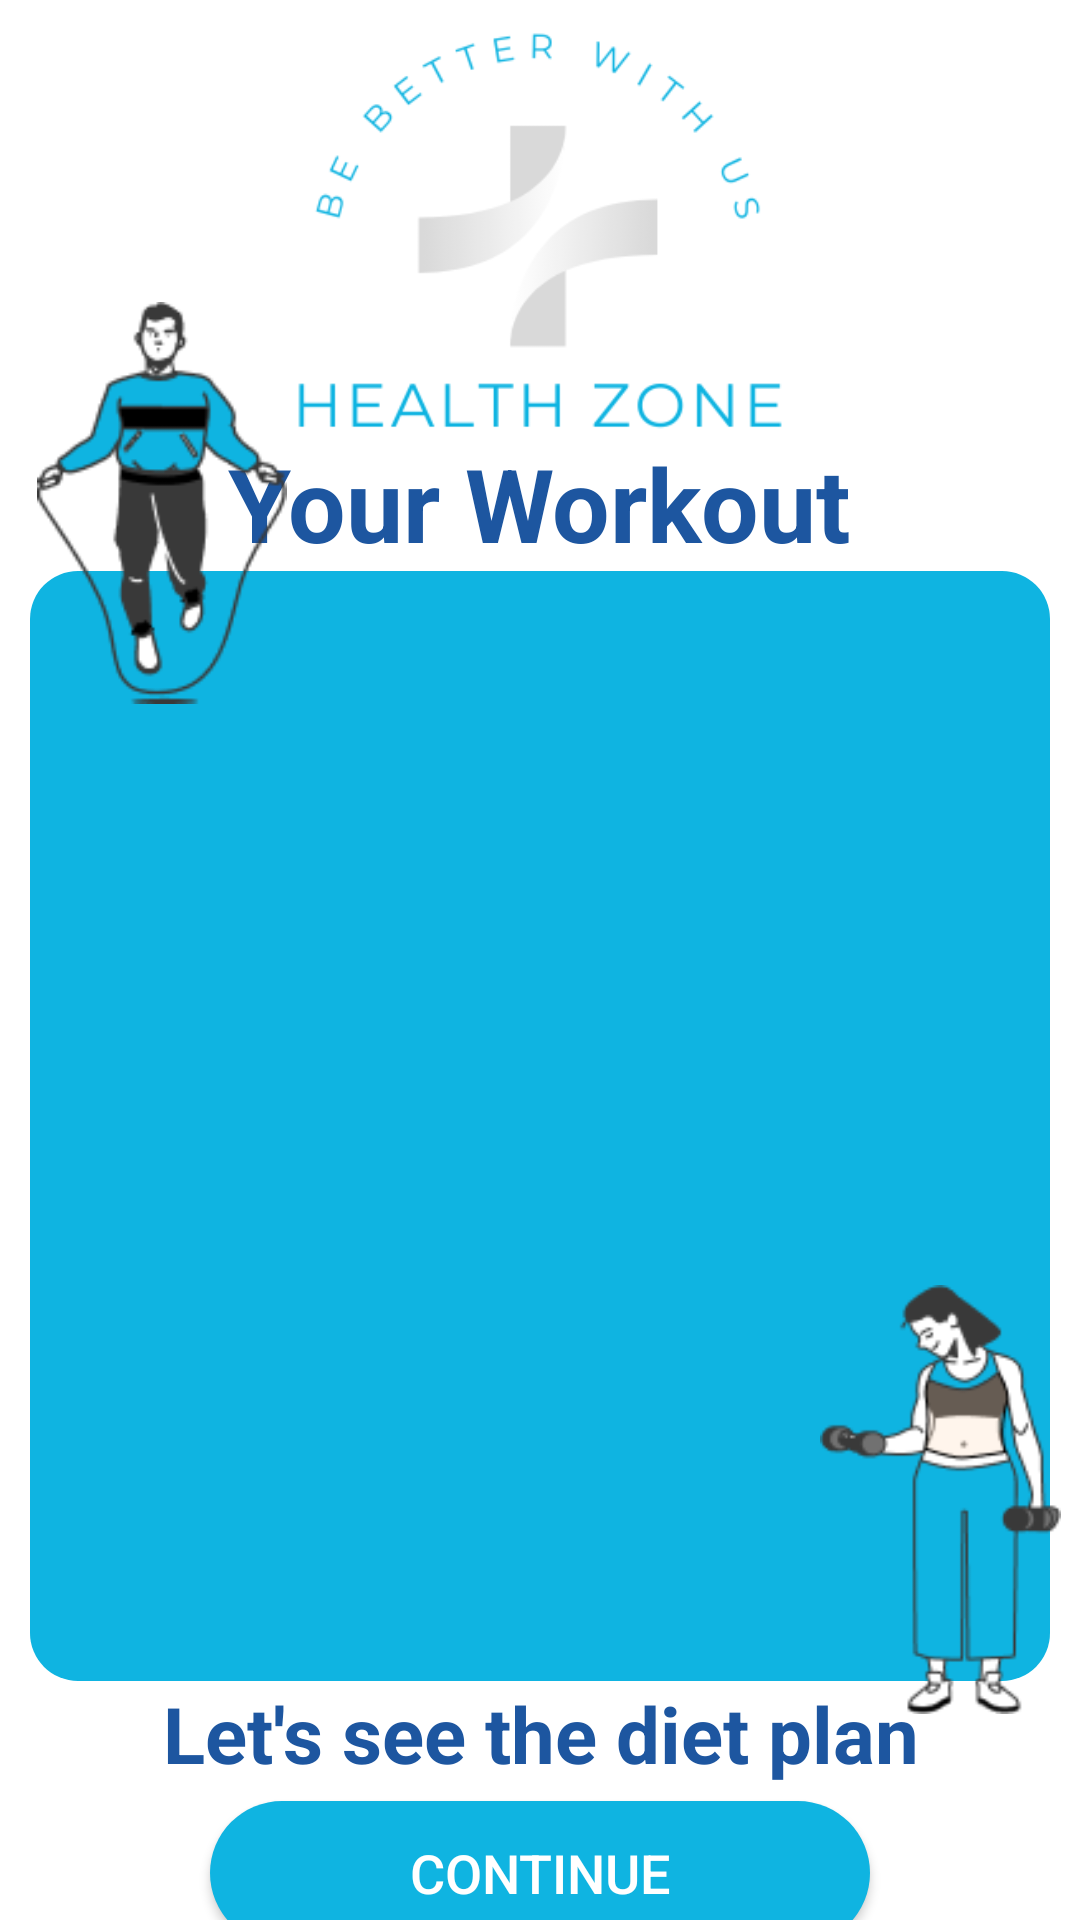

The Android layout XML behind this screen, and the referenced resources:
<!-- AndroidManifest.xml: application theme Theme.HealthZone -->
<!-- res/layout/fragment_workout_plan.xml -->
<?xml version="1.0" encoding="utf-8"?>
<androidx.constraintlayout.widget.ConstraintLayout xmlns:android="http://schemas.android.com/apk/res/android"
    xmlns:app="http://schemas.android.com/apk/res-auto"
    xmlns:tools="http://schemas.android.com/tools"
    android:layout_width="match_parent"
    android:layout_height="match_parent">



    <ImageView
        android:id="@+id/imageLogo"
        android:layout_width="172dp"
        android:layout_height="135dp"
        android:layout_marginTop="10dp"
        app:layout_constraintEnd_toEndOf="parent"
        app:layout_constraintStart_toStartOf="parent"
        app:layout_constraintTop_toTopOf="parent"
        app:srcCompat="@drawable/image" />

    <TextView
        android:id="@+id/ResultText"
        android:layout_width="wrap_content"
        android:layout_height="wrap_content"
        android:text="Your Workout"
        android:textColor="@color/dark_blue"
        android:textSize="34dp"
        android:textStyle="bold"
        app:layout_constraintEnd_toEndOf="parent"
        app:layout_constraintStart_toStartOf="parent"
        app:layout_constraintTop_toBottomOf="@+id/imageLogo" />



    <RelativeLayout
        android:id="@+id/relativeLayout"
        android:layout_width="340dp"
        android:padding="8dp"
        android:layout_height="370dp"
        android:background="@drawable/cardbackgroung"
        app:layout_constraintEnd_toEndOf="parent"
        app:layout_constraintStart_toStartOf="parent"
        app:layout_constraintTop_toBottomOf="@+id/ResultText">



    </RelativeLayout>

    <TextView
        android:id="@+id/textView5"
        android:layout_width="280dp"
        android:layout_height="wrap_content"
        android:text="Let's see the diet plan"
        android:textAlignment="center"
        android:textColor="@color/dark_blue"
        android:textSize="26dp"
        android:textStyle="bold"
        app:layout_constraintEnd_toEndOf="@+id/relativeLayout"
        app:layout_constraintStart_toStartOf="@+id/relativeLayout"
        app:layout_constraintTop_toBottomOf="@+id/relativeLayout" />

    <androidx.appcompat.widget.AppCompatButton
        android:id="@+id/button_continue"
        android:layout_width="220dp"
        android:layout_height="48dp"
        android:background="@drawable/button_rounded_shape"
        android:text="Continue"
        android:textColor="@color/white"
        android:textSize="18sp"
        android:layout_marginTop="5dp"
        app:layout_constraintEnd_toEndOf="@+id/textView5"
        app:layout_constraintStart_toStartOf="@+id/textView5"
        app:layout_constraintTop_toBottomOf="@+id/textView5" />

    <ImageView
        android:id="@+id/imageView4"
        android:layout_width="93dp"
        android:layout_height="143dp"
        app:layout_constraintBottom_toBottomOf="parent"
        app:layout_constraintEnd_toEndOf="parent"
        app:layout_constraintTop_toBottomOf="@+id/ResultText"
        app:layout_constraintVertical_bias="0.776"
        app:srcCompat="@drawable/fitgirl" />

    <ImageView
        android:id="@+id/imageView3"
        android:layout_width="108dp"
        android:layout_height="134dp"
        app:layout_constraintBottom_toTopOf="@+id/relativeLayout"
        app:layout_constraintStart_toStartOf="parent"
        app:layout_constraintTop_toTopOf="@+id/ResultText"
        app:srcCompat="@drawable/skipping" />

    <TextView
        android:id="@+id/text_result"
        android:layout_width="wrap_content"
        android:layout_height="wrap_content"
        android:layout_margin="8dp"
        android:textSize="14sp"
        android:textStyle="bold"
        android:textColor="@color/white"
        android:gravity="center"
        app:layout_constraintBottom_toTopOf="@+id/textView5"
        app:layout_constraintEnd_toEndOf="@+id/relativeLayout"
        app:layout_constraintStart_toStartOf="@+id/relativeLayout"
        app:layout_constraintTop_toBottomOf="@+id/ResultText" />

</androidx.constraintlayout.widget.ConstraintLayout>
<!-- resources referenced by this layout -->
<resources>
  <color name="dark_blue">#1D56A0</color>
  <color name="white">#FFFFFFFF</color>
  <!-- drawable button_rounded_shape (drawable) -->
  <?xml version="1.0" encoding="utf-8"?>
  <selector xmlns:android="http://schemas.android.com/apk/res/android">
      <item android:state_pressed="false">
          <shape android:shape="rectangle">
              <corners android:radius="49dp" />
              <solid android:color="#0FB4E1" />
          </shape>
      </item>
  
      <item android:state_pressed="true">
          <shape android:shape="rectangle">
              <corners android:radius="49dp" />
              <solid android:color="#0a7694" />
          </shape>
      </item>
  
  </selector>
  <!-- drawable cardbackgroung (drawable) -->
  <?xml version="1.0" encoding="utf-8"?>
  <shape xmlns:android="http://schemas.android.com/apk/res/android"
      android:shape="rectangle"
      >
  
      <solid android:color="#0FB4E1">
  
      </solid>
  
      <corners android:radius="16dp">
  
      </corners>
  
  </shape>
  <!-- drawable fitgirl: png bitmap (drawable, 6900 bytes) -->
  <!-- drawable image: png bitmap (drawable-v24, 14078 bytes) -->
  <!-- drawable skipping: png bitmap (drawable, 6837 bytes) -->
  <style name="Theme.HealthZone" parent="Theme.MaterialComponents.DayNight.NoActionBar">
          
          <item name="colorPrimary">#0FB4E1</item>
          <item name="colorPrimaryVariant">#0FB4E1</item>
          <item name="colorOnPrimary">@color/white</item>
          
          <item name="colorSecondary">@color/teal_200</item>
          <item name="colorSecondaryVariant">@color/teal_700</item>
          <item name="colorOnSecondary">@color/black</item>
          
          <item name="android:statusBarColor">?attr/colorPrimaryVariant</item>
          <item name="android:windowLightNavigationBar">false</item>
          
      </style>
  <color name="teal_200">#FF03DAC5</color>
  <color name="teal_700">#FF018786</color>
  <color name="black">#FF000000</color>
</resources>
